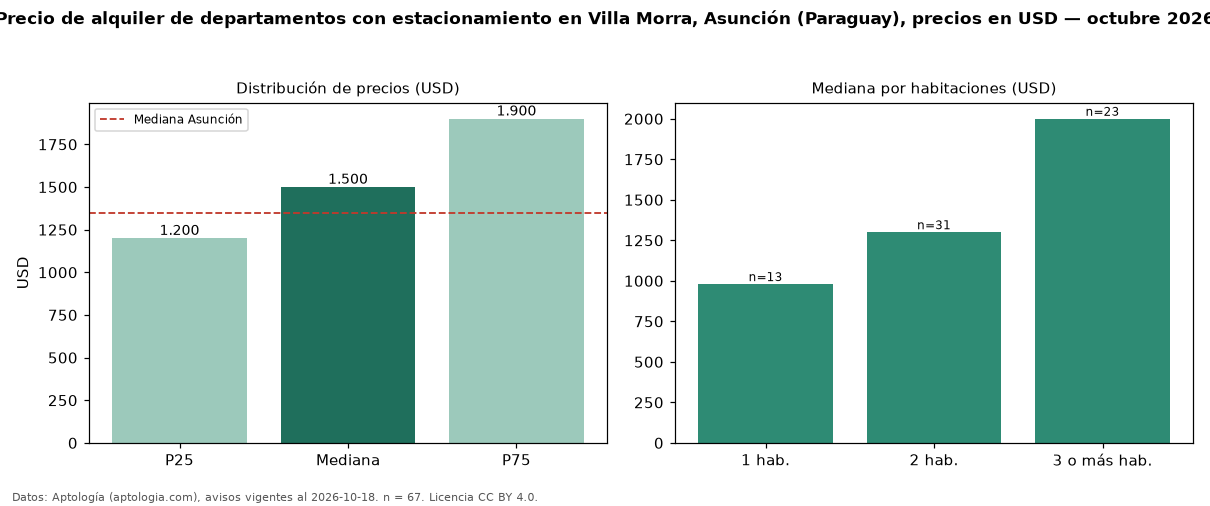

The data file committed next to this chart (first rows):
seccion, metrica, valor, moneda, n
filtro, parq1, con estacionamiento, , 67
precio, p25, 1200, USD, 67
precio, mediana, 1500, USD, 67
precio, p75, 1900, USD, 67
precio, minimo, 680.0, USD, 67
precio, maximo, 4500, USD, 67
m2, mediana_precio_m2, 13.91, USD, 63
m2, area_mediana_m2, 103.0, m2, 63
banos, mediana_banos, 2.0, , 
parqueadero, pct_con_parqueadero, 100.0, %, 67
habitaciones, 1, 980.0, USD, 13
habitaciones, 2, 1300, USD, 31
habitaciones, 3+, 2000, USD, 23
ciudad, mediana_ciudad_referencia, 1350, USD, 
ciudad, mediana_m2_ciudad, 14.12, USD, 
fuente, fecha_datos, 2026-10-18, , 
fuente, atribucion, https://www.aptologia.com/py/alquiler/as…, , 
fuente, licencia, CC BY 4.0, , 
